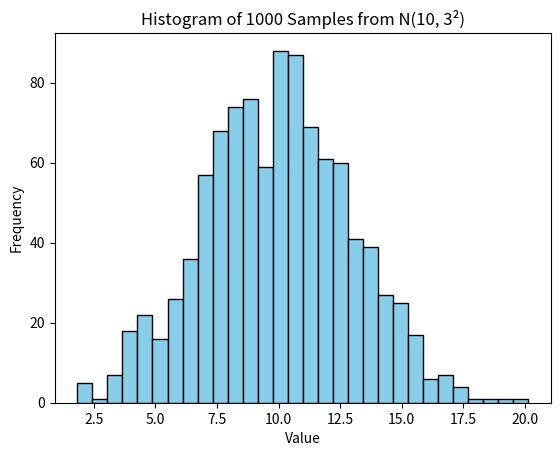

This chart was generated by the following Python code:
import numpy as np
import matplotlib.pyplot as plt

# Generate samples
samples = np.random.normal(loc=10, scale=3, size=1000)

# Plot histogram
plt.hist(samples, bins=30, color='skyblue', edgecolor='black')
plt.title('Histogram of 1000 Samples from N(10, 3²)')
plt.xlabel('Value')
plt.ylabel('Frequency')
plt.show()
